Run: headless pygame with SDL's dummy video driver; simulated clock (each Clock.tick advances the game by its frame time, no real sleeping); random seed 0; keys injected as events and as key.get_pressed() state; mouse plan: one left click at the window centre at the start of phase 2, then a move to the lower-right quarter at the start of phase 3.
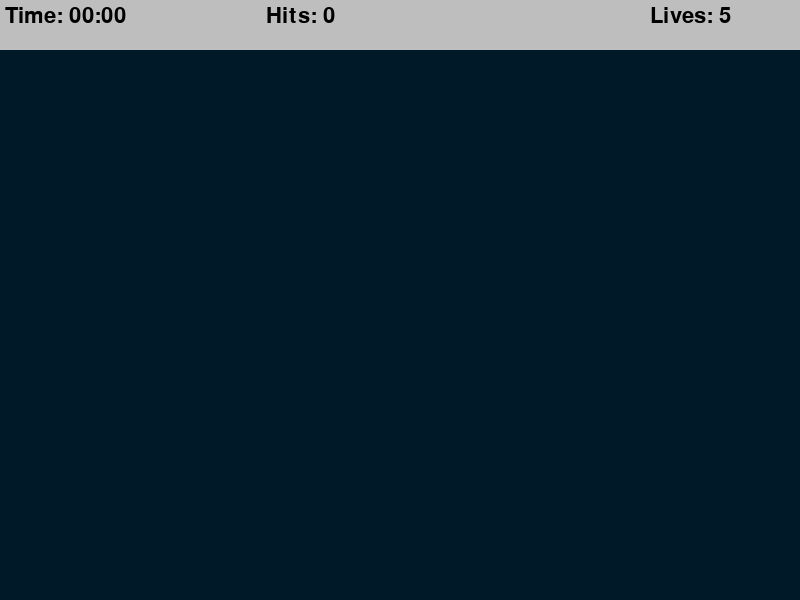
Frame 1 of 4 · flips 1–60 · no input
Frame 2 of 4 · flips 61–180 · clicked the window centre · tapped SPACE, RETURN · held RIGHT (→), D · screen unchanged from frame 1, image omitted
Frame 3 of 4 · flips 181–300 · moved the mouse to the lower-right quarter · held DOWN (↓), S · screen unchanged from frame 2, image omitted
Frame 4 of 4 · flips 301–420 · held LEFT (←), A, UP (↑), W · screen unchanged from frame 3, image omitted

The pygame program that drew these frames:

import math
import random
import time
import pygame

pygame.init()

# Screen settings
WIDTH, HEIGHT = 800, 600
WIN = pygame.display.set_mode((WIDTH, HEIGHT))
pygame.display.set_caption("Aim Trainer")

# Constants
TARGET_INCREMENT = 400
TARGET_EVENT = pygame.USEREVENT
TARGET_PADDING = 30
BG_COLOR = (0, 25, 40)
LIVES = 5
TOP_BAR_HEIGHT = 50
LABEL_FONT = pygame.font.SysFont("comicsans", 32)

# Target class
class Target:
    MAX_SIZE = 30
    GROWTH_RATE = 0.1
    COLOR = "orange"

    def __init__(self, x, y):
        self.x = x
        self.y = y
        self.size = 0
        self.grow = True

    def update(self):
        if self.size + self.GROWTH_RATE >= self.MAX_SIZE:
            self.grow = False
        if self.grow:
            self.size += self.GROWTH_RATE
        else:
            self.size -= self.GROWTH_RATE

    def draw(self, win):
        pygame.draw.circle(win, self.COLOR, (self.x, self.y), int(self.size))

    def collide(self, x, y):
        distance = math.sqrt((x - self.x) ** 2 + (y - self.y) ** 2)
        return distance <= self.size

# Draw the game
def draw(win, targets, elapsed_time, hits, misses):
    win.fill(BG_COLOR)
    for target in targets:
        target.draw(win)
    pygame.draw.rect(win, "grey", (0, 0, WIDTH, TOP_BAR_HEIGHT))
    time_label = LABEL_FONT.render(f"Time: {format_time(elapsed_time)}", 1, "black")
    hits_label = LABEL_FONT.render(f"Hits: {hits}", 1, "black")
    lives_label = LABEL_FONT.render(f"Lives: {LIVES - misses}", 1, "black")
    win.blit(time_label, (5, 5))
    win.blit(hits_label, (WIDTH // 3, 5))
    win.blit(lives_label, (WIDTH - 150, 5))
    pygame.display.update()

# Format time
def format_time(seconds):
    return f"{int(seconds // 60):02}:{int(seconds % 60):02}"

# End screen
def end_screen(win, elapsed_time, hits, clicks):
    win.fill(BG_COLOR)
    accuracy = round((hits / clicks) * 100 if clicks > 0 else 0, 1)
    time_label = LABEL_FONT.render(f"Time: {format_time(elapsed_time)}", 1, "white")
    hits_label = LABEL_FONT.render(f"Hits: {hits}", 1, "white")
    accuracy_label = LABEL_FONT.render(f"Accuracy: {accuracy}%", 1, "white")
    win.blit(time_label, (WIDTH // 2 - time_label.get_width() // 2, 150))
    win.blit(hits_label, (WIDTH // 2 - hits_label.get_width() // 2, 250))
    win.blit(accuracy_label, (WIDTH // 2 - accuracy_label.get_width() // 2, 350))
    pygame.display.update()
    time.sleep(3)

# Main game loop
def main():
    clock = pygame.time.Clock()
    run = True
    targets = []
    hits, clicks, misses = 0, 0, 0
    start_time = time.time()

    pygame.time.set_timer(TARGET_EVENT, TARGET_INCREMENT)

    while run:
        elapsed_time = time.time() - start_time
        clock.tick(60)
        click = False
        mouse_pos = pygame.mouse.get_pos()

        for event in pygame.event.get():
            if event.type == pygame.QUIT:
                run = False
            if event.type == TARGET_EVENT:
                x = random.randint(TARGET_PADDING, WIDTH - TARGET_PADDING)
                y = random.randint(TARGET_PADDING + TOP_BAR_HEIGHT, HEIGHT - TARGET_PADDING)
                targets.append(Target(x, y))
            if event.type == pygame.MOUSEBUTTONDOWN:
                click = True
                clicks += 1

        for target in targets[:]:
            target.update()
            if target.size <= 0:
                targets.remove(target)
                misses += 1
            elif click and target.collide(*mouse_pos):
                targets.remove(target)
                hits += 1

        if misses >= LIVES:
            end_screen(WIN, elapsed_time, hits, clicks)
            break

        draw(WIN, targets, elapsed_time, hits, misses)

    pygame.quit()

if __name__ == "__main__":
    main()
 # type: ignore
